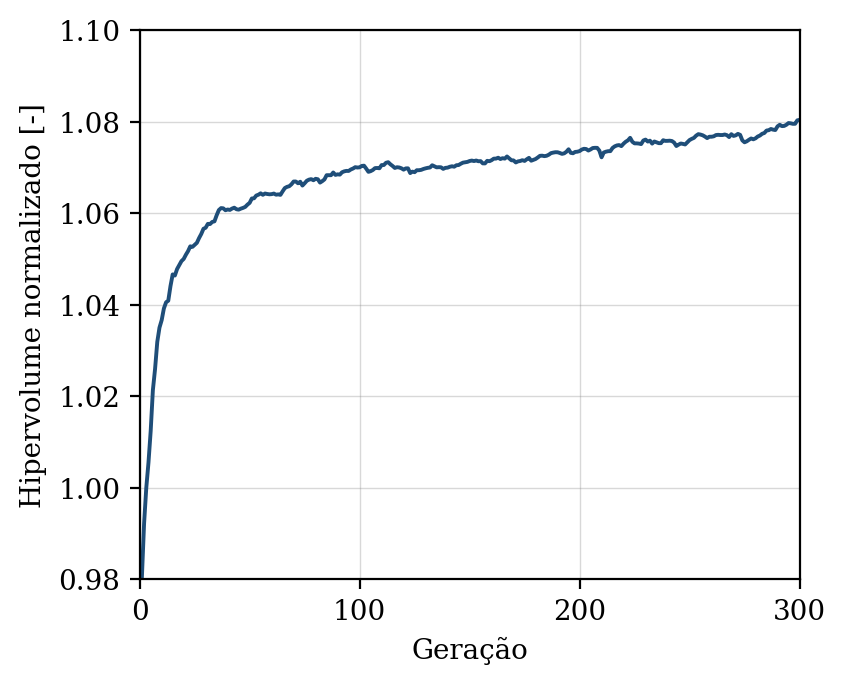

Source data for this figure (header and first rows):
geracao, hipervolume, n_solucoes, n_avaliacoes
1, 0.9804, 8, 50
2, 0.9922, 18, 100
3, 1, 24, 150
4, 1.006, 30, 200
5, 1.012, 34, 250
6, 1.021, 46, 300
7, 1.026, 50, 350
8, 1.032, 50, 400
9, 1.035, 50, 450
10, 1.037, 50, 500
11, 1.039, 50, 550
12, 1.041, 50, 600
13, 1.041, 50, 650
14, 1.044, 50, 700
15, 1.047, 50, 750
16, 1.046, 50, 800
17, 1.048, 50, 850
18, 1.049, 50, 900
19, 1.05, 50, 950
20, 1.05, 50, 1000
21, 1.051, 50, 1050
22, 1.052, 50, 1100
23, 1.053, 50, 1150
24, 1.053, 50, 1200
25, 1.053, 50, 1250
26, 1.054, 50, 1300
27, 1.055, 50, 1350
28, 1.055, 50, 1400
29, 1.057, 50, 1450
30, 1.057, 50, 1500
31, 1.058, 50, 1550
32, 1.058, 50, 1600
33, 1.058, 50, 1650
34, 1.058, 50, 1700
35, 1.06, 50, 1750
36, 1.061, 50, 1800
37, 1.061, 50, 1850
38, 1.061, 50, 1900
39, 1.061, 50, 1950
40, 1.061, 50, 2000
41, 1.061, 50, 2050
42, 1.061, 50, 2100
43, 1.061, 50, 2150
44, 1.061, 50, 2200
45, 1.061, 50, 2250
46, 1.061, 50, 2300
47, 1.061, 50, 2350
48, 1.061, 50, 2400
49, 1.062, 50, 2450
50, 1.062, 50, 2500
51, 1.063, 50, 2550
52, 1.063, 50, 2600
53, 1.064, 50, 2650
54, 1.064, 50, 2700
55, 1.064, 50, 2750
56, 1.064, 50, 2800
57, 1.064, 50, 2850
58, 1.064, 50, 2900
59, 1.064, 50, 2950
60, 1.064, 50, 3000
... 240 more rows
